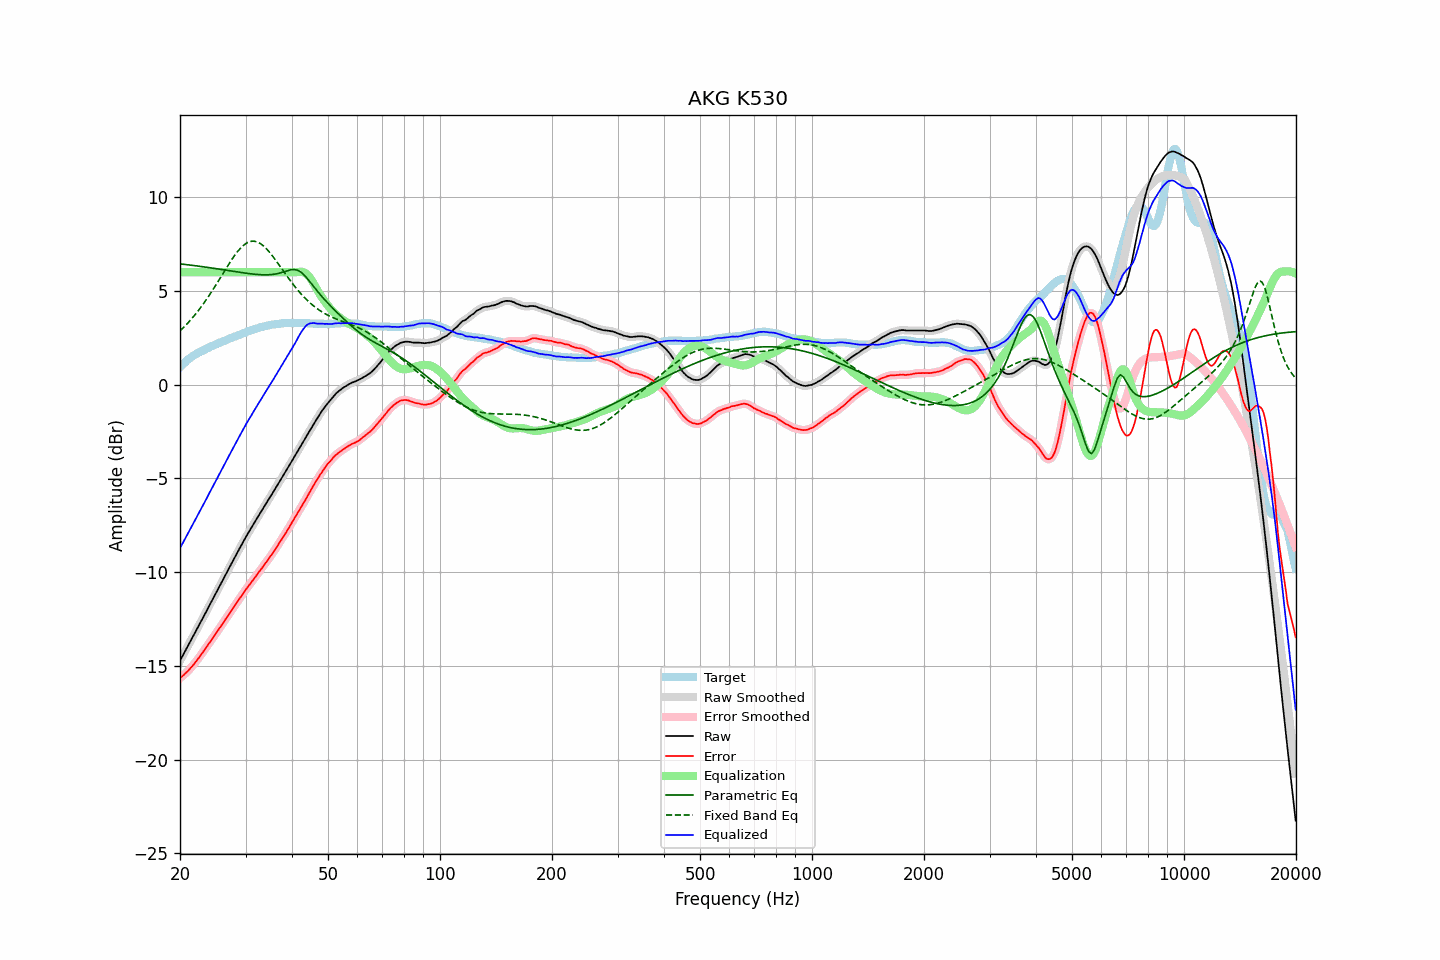

The file beside this chart, header and first rows:
frequency, raw, error, smoothed, error_smoothed, equalization, parametric_eq, fixed_band_eq, equalized_raw, equalized_smoothed, target
20.00, -14.73, -15.65, -14.73, -15.65, 6.00, 6.45, 2.87, -8.73, -8.73, 0.93
20.20, -14.57, -15.58, -14.57, -15.58, 6.00, 6.44, 2.95, -8.57, -8.57, 1.02
20.40, -14.40, -15.51, -14.41, -15.51, 6.00, 6.43, 3.04, -8.40, -8.41, 1.11
20.61, -14.25, -15.43, -14.25, -15.43, 6.00, 6.42, 3.12, -8.25, -8.25, 1.18
20.81, -14.08, -15.35, -14.09, -15.35, 6.00, 6.41, 3.21, -8.08, -8.09, 1.27
21.02, -13.93, -15.27, -13.93, -15.26, 6.00, 6.40, 3.30, -7.93, -7.93, 1.35
21.23, -13.77, -15.17, -13.77, -15.18, 6.00, 6.39, 3.40, -7.77, -7.77, 1.41
21.44, -13.60, -15.07, -13.61, -15.08, 6.00, 6.38, 3.50, -7.60, -7.61, 1.47
21.66, -13.45, -14.98, -13.45, -14.98, 6.00, 6.37, 3.59, -7.45, -7.45, 1.53
21.87, -13.28, -14.87, -13.28, -14.87, 6.00, 6.35, 3.70, -7.28, -7.28, 1.59
22.09, -13.12, -14.76, -13.13, -14.76, 6.00, 6.34, 3.80, -7.12, -7.13, 1.64
22.31, -12.96, -14.65, -12.96, -14.65, 6.00, 6.33, 3.91, -6.96, -6.96, 1.69
22.54, -12.81, -14.54, -12.81, -14.54, 6.00, 6.32, 4.02, -6.81, -6.81, 1.73
22.76, -12.64, -14.42, -12.65, -14.42, 6.00, 6.31, 4.14, -6.64, -6.65, 1.77
22.99, -12.49, -14.30, -12.48, -14.30, 6.00, 6.30, 4.25, -6.49, -6.48, 1.81
23.22, -12.32, -14.17, -12.32, -14.18, 6.00, 6.29, 4.37, -6.32, -6.32, 1.85
23.45, -12.16, -14.06, -12.16, -14.05, 6.00, 6.27, 4.49, -6.16, -6.16, 1.90
23.69, -12.00, -13.94, -11.99, -13.93, 6.00, 6.26, 4.62, -6.00, -5.99, 1.94
23.92, -11.82, -13.81, -11.83, -13.82, 6.00, 6.25, 4.74, -5.82, -5.83, 1.98
24.16, -11.66, -13.70, -11.67, -13.69, 6.00, 6.24, 4.88, -5.66, -5.67, 2.03
24.40, -11.50, -13.57, -11.50, -13.57, 6.00, 6.22, 5.01, -5.50, -5.50, 2.07
24.65, -11.34, -13.44, -11.34, -13.44, 6.00, 6.21, 5.14, -5.34, -5.34, 2.10
24.89, -11.17, -13.31, -11.17, -13.31, 6.00, 6.20, 5.28, -5.17, -5.17, 2.14
25.14, -11.01, -13.19, -11.01, -13.19, 6.00, 6.19, 5.41, -5.01, -5.01, 2.18
25.39, -10.84, -13.06, -10.85, -13.07, 6.00, 6.17, 5.55, -4.84, -4.85, 2.22
25.65, -10.69, -12.94, -10.69, -12.94, 6.00, 6.16, 5.69, -4.69, -4.69, 2.26
25.91, -10.53, -12.82, -10.53, -12.81, 6.00, 6.15, 5.83, -4.53, -4.53, 2.29
26.16, -10.36, -12.69, -10.36, -12.69, 6.00, 6.13, 5.97, -4.36, -4.36, 2.33
26.43, -10.20, -12.55, -10.20, -12.56, 6.00, 6.12, 6.11, -4.20, -4.20, 2.35
26.69, -10.04, -12.43, -10.04, -12.43, 6.00, 6.11, 6.25, -4.04, -4.04, 2.39
26.96, -9.88, -12.31, -9.87, -12.30, 6.00, 6.09, 6.39, -3.88, -3.87, 2.43
27.23, -9.71, -12.17, -9.71, -12.18, 6.00, 6.08, 6.52, -3.71, -3.71, 2.46
27.50, -9.55, -12.05, -9.55, -12.05, 6.00, 6.07, 6.65, -3.55, -3.55, 2.50
27.77, -9.38, -11.92, -9.38, -11.92, 6.00, 6.05, 6.78, -3.38, -3.38, 2.53
28.05, -9.23, -11.80, -9.23, -11.79, 6.00, 6.04, 6.90, -3.23, -3.23, 2.57
28.33, -9.07, -11.65, -9.06, -11.66, 6.00, 6.03, 7.01, -3.07, -3.06, 2.59
28.62, -8.91, -11.54, -8.91, -11.53, 6.00, 6.01, 7.12, -2.91, -2.91, 2.63
28.90, -8.75, -11.41, -8.75, -11.41, 6.00, 6.00, 7.22, -2.75, -2.75, 2.67
29.19, -8.60, -11.29, -8.59, -11.29, 6.00, 5.99, 7.32, -2.60, -2.59, 2.70
29.48, -8.43, -11.18, -8.43, -11.17, 6.00, 5.97, 7.40, -2.43, -2.43, 2.75
29.78, -8.28, -11.04, -8.28, -11.05, 6.00, 5.96, 7.47, -2.28, -2.28, 2.76
30.08, -8.12, -10.92, -8.12, -10.93, 6.00, 5.95, 7.53, -2.12, -2.12, 2.80
30.38, -7.98, -10.81, -7.97, -10.81, 6.00, 5.94, 7.59, -1.98, -1.97, 2.83
30.68, -7.83, -10.70, -7.83, -10.69, 6.00, 5.93, 7.62, -1.83, -1.83, 2.87
30.99, -7.69, -10.58, -7.69, -10.58, 6.00, 5.92, 7.65, -1.69, -1.69, 2.89
31.30, -7.55, -10.47, -7.54, -10.47, 6.00, 5.91, 7.66, -1.55, -1.54, 2.93
31.61, -7.40, -10.35, -7.40, -10.35, 6.00, 5.90, 7.66, -1.40, -1.40, 2.96
31.93, -7.26, -10.24, -7.26, -10.24, 6.00, 5.89, 7.64, -1.26, -1.26, 2.98
32.24, -7.11, -10.12, -7.12, -10.12, 6.00, 5.88, 7.62, -1.11, -1.12, 3.00
32.57, -6.98, -10.01, -6.98, -10.01, 6.00, 5.87, 7.58, -0.98, -0.98, 3.03
32.89, -6.84, -9.90, -6.84, -9.90, 6.00, 5.87, 7.53, -0.84, -0.84, 3.07
33.22, -6.70, -9.78, -6.70, -9.78, 6.00, 5.87, 7.47, -0.70, -0.70, 3.09
33.55, -6.55, -9.66, -6.56, -9.66, 6.00, 5.86, 7.40, -0.55, -0.56, 3.11
33.89, -6.42, -9.54, -6.42, -9.54, 6.00, 5.86, 7.32, -0.42, -0.42, 3.12
34.23, -6.28, -9.43, -6.28, -9.42, 6.00, 5.86, 7.23, -0.28, -0.28, 3.15
34.57, -6.14, -9.31, -6.14, -9.31, 6.00, 5.87, 7.14, -0.14, -0.14, 3.17
34.92, -6.00, -9.18, -6.00, -9.19, 6.00, 5.87, 7.04, 0.00, -0.00, 3.18
35.27, -5.87, -9.07, -5.86, -9.06, 6.00, 5.88, 6.93, 0.13, 0.14, 3.21
35.62, -5.73, -8.94, -5.73, -8.94, 6.00, 5.89, 6.82, 0.27, 0.27, 3.21
35.97, -5.58, -8.81, -5.59, -8.81, 6.00, 5.90, 6.70, 0.42, 0.41, 3.22
... 635 more rows
